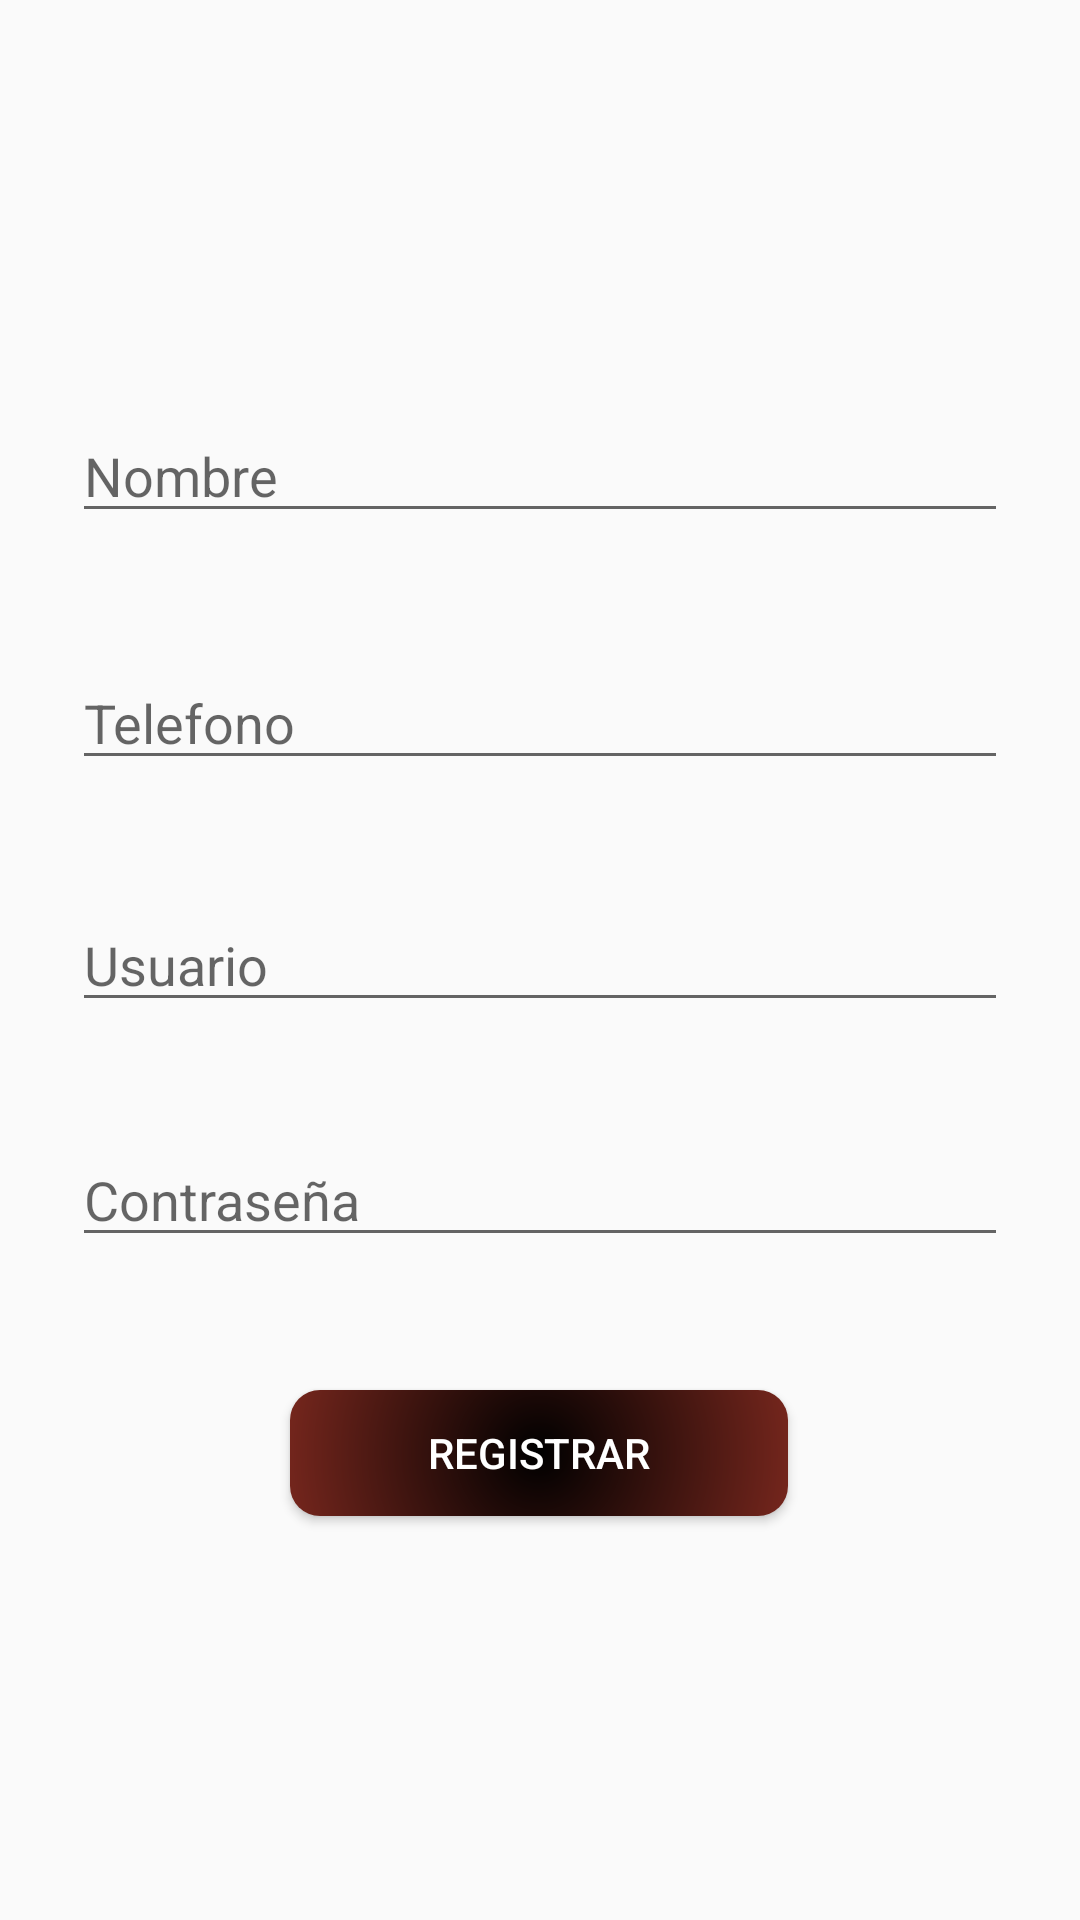

Reconstruct the res/layout file that produces this screen, plus the resources it refers to.
<!-- AndroidManifest.xml: application theme Theme.ProyectoValorant -->
<!-- res/layout/activity_registrar.xml -->
<?xml version="1.0" encoding="utf-8"?>
<androidx.constraintlayout.widget.ConstraintLayout xmlns:android="http://schemas.android.com/apk/res/android"
    xmlns:app="http://schemas.android.com/apk/res-auto"
    xmlns:tools="http://schemas.android.com/tools"
    android:layout_width="match_parent"
    android:layout_height="match_parent">

    <Button
        android:id="@+id/btnRegistrar"
        android:layout_width="166dp"
        android:layout_height="42dp"
        android:text="Registrar"
        android:background="@drawable/degradado"
        android:textColor="@color/white"
        app:layout_constraintBottom_toBottomOf="parent"
        app:layout_constraintEnd_toEndOf="parent"
        app:layout_constraintHorizontal_bias="0.498"
        app:layout_constraintStart_toStartOf="parent"
        app:layout_constraintTop_toTopOf="parent"
        app:layout_constraintVertical_bias="0.775" />

    <EditText
        android:id="@+id/txtTelefono"
        android:layout_width="0dp"
        android:layout_height="wrap_content"
        android:layout_marginStart="24dp"
        android:layout_marginEnd="24dp"
        android:ems="10"
        android:hint="Telefono"
        android:inputType="phone"
        app:layout_constraintBottom_toBottomOf="parent"
        app:layout_constraintEnd_toEndOf="parent"
        app:layout_constraintHorizontal_bias="0.786"
        app:layout_constraintStart_toStartOf="parent"
        app:layout_constraintTop_toTopOf="parent"
        app:layout_constraintVertical_bias="0.365" />

    <EditText
        android:id="@+id/txtNombre"
        android:layout_width="0dp"
        android:layout_height="wrap_content"
        android:layout_marginStart="24dp"
        android:layout_marginEnd="24dp"
        android:ems="10"
        android:hint="Nombre"
        android:inputType="textPersonName"
        app:layout_constraintBottom_toBottomOf="parent"
        app:layout_constraintEnd_toEndOf="parent"
        app:layout_constraintHorizontal_bias="0.791"
        app:layout_constraintStart_toStartOf="parent"
        app:layout_constraintTop_toTopOf="parent"
        app:layout_constraintVertical_bias="0.228" />

    <EditText
        android:id="@+id/txtUsuarioRegistro"
        android:layout_width="0dp"
        android:layout_height="wrap_content"
        android:layout_marginStart="24dp"
        android:layout_marginEnd="24dp"
        android:ems="10"
        android:hint="Usuario"
        android:inputType="textPersonName"
        app:layout_constraintBottom_toBottomOf="parent"
        app:layout_constraintEnd_toEndOf="parent"
        app:layout_constraintHorizontal_bias="0.791"
        app:layout_constraintStart_toStartOf="parent"
        app:layout_constraintTop_toTopOf="parent" />

    <EditText
        android:id="@+id/txtContraseniaRegistro"
        android:layout_width="0dp"
        android:layout_height="wrap_content"
        android:layout_marginStart="24dp"
        android:layout_marginEnd="24dp"
        android:ems="10"
        android:hint="Contraseña"
        android:inputType="textPassword"
        app:layout_constraintBottom_toBottomOf="parent"
        app:layout_constraintEnd_toEndOf="parent"
        app:layout_constraintHorizontal_bias="0.796"
        app:layout_constraintStart_toStartOf="parent"
        app:layout_constraintTop_toTopOf="parent"
        app:layout_constraintVertical_bias="0.631" />

</androidx.constraintlayout.widget.ConstraintLayout>
<!-- resources referenced by this layout -->
<resources>
  <!-- drawable degradado (drawable) -->
  <?xml version="1.0" encoding="utf-8"?>
  <shape xmlns:android="http://schemas.android.com/apk/res/android" >
      <corners android:radius="10dp" />
      <gradient
          android:type="radial"
          android:centerX="50%"
          android:centerY="50%"
          android:startColor="#000000"
          android:endColor="#E74B39"
          android:gradientRadius="400%"
          />
  </shape>
  <style name="Theme.ProyectoValorant" parent="Theme.AppCompat.DayNight.DarkActionBar">
          
          <item name="colorPrimary">#E74B39</item>
          <item name="colorPrimaryVariant">@color/white</item>
          <item name="colorOnPrimary">@color/white</item>
          
          <item name="colorSecondary">#E74B39</item>
          <item name="colorSecondaryVariant">#E74B39</item>
          <item name="colorOnSecondary">@color/white</item>
          
          <item name="android:statusBarColor">?attr/colorPrimaryVariant</item>
          
      </style>
  <!-- not gathered from this repository: default colours our renderer supplied (Android Studio template values) -->
  <color name="white">#FFFFFFFF</color>
</resources>
